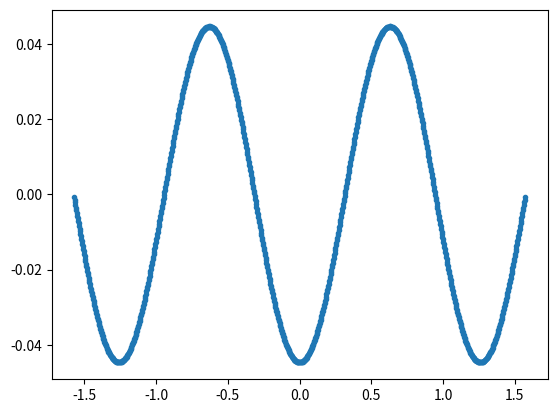

Recreate this plot in Python.
import numpy as np

def second_difference_matrix(N):
    A = np.zeros((N, N))

    for i in range(1, N-1):
        A[i, i-1] = 1
        A[i, i] = -2
        A[i, i+1] = 1
    
    #boundary
    A[0,0] = -2
    A[0, 1] = 1

    A[N-1, N-2] = 1
    A[N-1, N-1] = -2

    return A

def schrod(t, y, lamb):
    return - lamb * y

a, b = -np.pi/2, np.pi/2

N = 1000

h = (b - a) / N

def function(f, N, alpha, beta, a, b):
    h = (b-a) / N
    h_2 = h**2
    h2 = 2 * h
    def vec(y):
        w = np.empty(len(y))

        w[0] = h_2 * f(a, y[0]) - alpha
        for i in range(1, len(w) - 1):
            w[i] = h_2 * f(a + i*h, y[i])
        w[-1] = h_2 * f(b, y[-1]) - beta
        
        return w
    return vec

import numpy.linalg as lin

def piccard(A, yfun, y0, eps):
    A = lin.inv(A)
    w = np.dot(A, yfun(y0))
    w = w / lin.norm(w)


    while lin.norm(y0 - w) > eps:
        y0 = np.copy(w)
        w = np.dot(A, yfun(y0))
        w = w / lin.norm(w)
    
    return w

def schrod_lambda(f, lamb):
    def fun(t, y):
        return f(t, y, lamb)
    return fun

schrod_1 = schrod_lambda(schrod, 4)
print(schrod_1(1, 10))

my_fun = function(schrod_1, N, 0, 0, a, b)

A = second_difference_matrix(N)

y0 = np.array([i * (N - i) * (N/2 - i) for i in range(N)])

y = piccard(A, my_fun, y0, 1e-10)
x = np.linspace(a, b, N) 

A = second_difference_matrix(N)
w, v = lin.eigh(A) 

print(w / h**2, v)

x = np.linspace(a, b, N)
y = v.T[-5]

import matplotlib.pyplot as plt

plt.scatter(x, y, marker=".")

plt.show()
plt.close()
